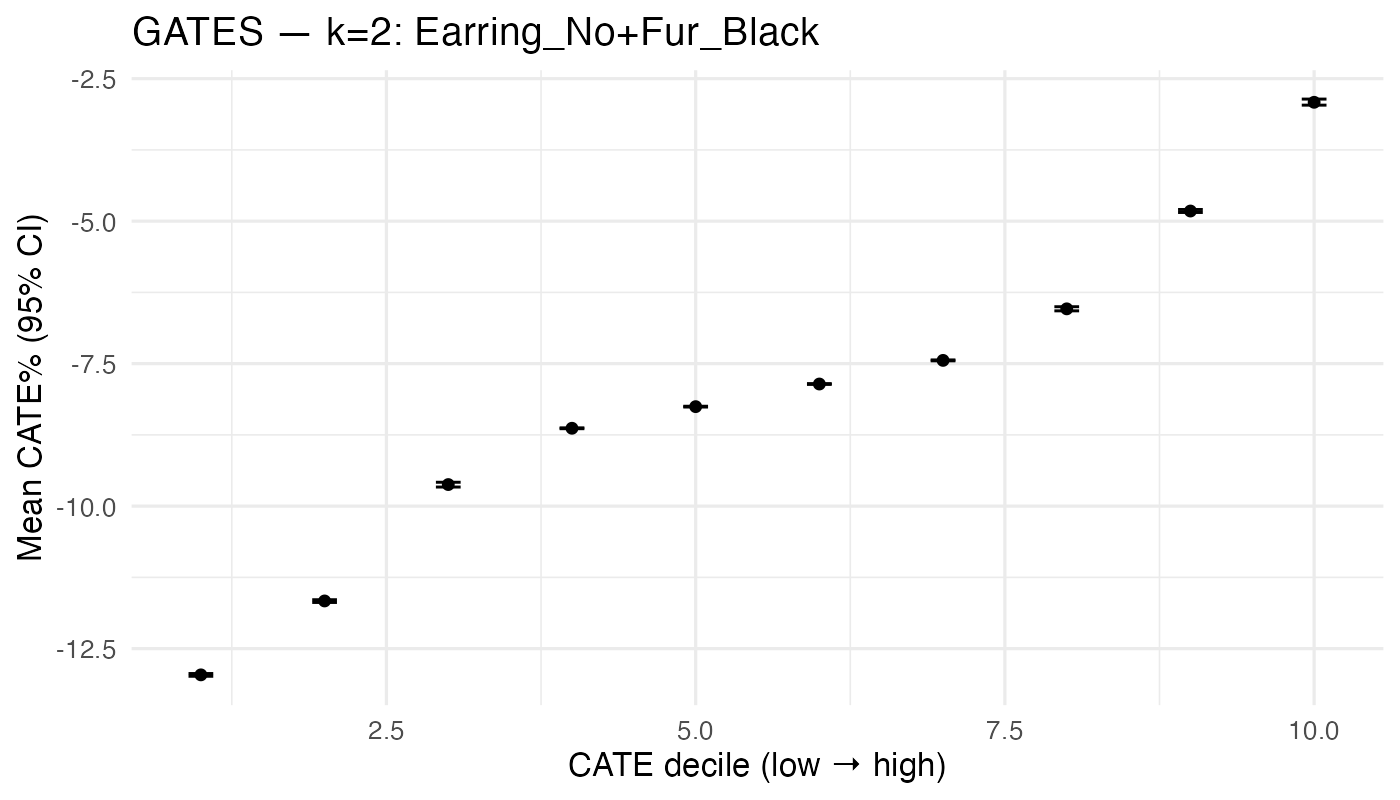

Data behind this chart, as committed beside it:
gates_dec, n, mean_pct, lo_pct, hi_pct
1, 926, -12.96, -12.99, -12.94
2, 925, -11.66, -11.69, -11.64
3, 925, -9.622, -9.665, -9.581
4, 926, -8.634, -8.642, -8.627
5, 925, -8.255, -8.261, -8.248
6, 925, -7.858, -7.865, -7.85
7, 926, -7.443, -7.451, -7.435
8, 925, -6.539, -6.574, -6.502
9, 925, -4.822, -4.848, -4.795
10, 926, -2.915, -2.965, -2.858
